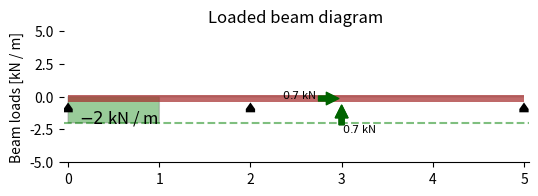

Reproduce this figure in Python. (Note: this script raises an exception after producing the figure.)
"""Main module that contains the main classes Support and Beam, and auxiliary classes PointLoadH,
PointLoadV, DistributedLoadH, and DistributedLoadV, PointLoad and Support.

Example
-------
>>> beam = Beam(6)
>>> a = Support()
>>> c = Support(6,(0,1,0))
>>> beam.add_supports(a,c)
>>> beam.add_loads(PointLoadV(-15,3))
>>> beam.add_query_points(2,4)
>>> beam.analyse()
>>> beam.plot()
"""

from collections import namedtuple
import matplotlib.pyplot as plt
from matplotlib.patches import Arc, Polygon, Rectangle, RegularPolygon, Wedge, Circle
from matplotlib.collections import PatchCollection
import numpy as np
import os
from sympy import integrate, lambdify, Piecewise, sympify, symbols, linsolve, sin, cos
from sympy.abc import x
from math import radians 


class Support:
    """
    A class to represent a support.

    Attributes:
    ---------------
        coord: (int)
            x coordinate of support on a beam (default 0)
        DOF: (tuple of 3 bools) 
            Degrees of freedom on a beam for movement in x, y and bending, 
            1 represents fixed and 0 represents free (default (1,1,1))

    Examples
    --------
    >>> Support(0, (1,1,1))  ##creates a fixed suppot at location 0
    >>> Support(5, (1,1,0))  ##creatse a pinned support at location 5
    >>> Support(5.54, (0,1,0))  ##creates a roller support at location 5.54
    """

    def __init__(self, coord=0, DOF=(1,1,1)):
        """
        Constructs all the necessary attributes for the support object

        Attributes:
        -----------
        coord: (int)
            x coordinate of support on a beam (default 0)
        DOF: (tuple of 3 bools) 
            Degrees of freedom on a beam for movement in x, y and bending, 
            1 represents fixed and 0 represents free (default (1,1,1))

        """
        if type(coord) not in [int, float]:
            raise ValueError("coord should be an integer or a float")
        if coord<0:
            raise ValueError("coord should be greater than 0")

        self._position = coord

        for a in DOF:
            if a not in [0,1]:
                raise ValueError("The provided DOF, must be a tuple of BOOLS of length 3")
        if len(DOF) != 3:
            raise ValueError("The provided DOF, must be a tuple of BOOLS of length 3")

        self._DOF = DOF
        self._id = None
        self._translation = []
        for a in DOF:
            if a ==1:
                self._translation.append("Fixed")
            else:
                self._translation.append("Free")


    def __str__(self):
        return f"""--------------------------------
        id = {self._id}
        position = {float(self._position)}
        Translation_x = {self._translation[0]}
        Translation_y = {self._translation[1]}
        Translation_M = {self._translation[2]} """

    def __repr__(self):
        if self._id:
            return f"<support, id = {self._id}>"
        return "<Support>"


##Section 1 - Loading Class definitions 

class PointLoad(namedtuple("PointLoad", "force, coord, angle")):
    """Point load described by a tuple of floats: (force, coord, angle).

    Force: force in kN
    coord: x coordinate of load on beam
    angle: angle of point load in range 0 to 180 where: 
        - 0 degrees is purely vertical
        - 90 degrees is purely horizontal
        - 180 degrees is purely vertical acting in the opposite direction


    Examples
    --------
    >>> external_force = PointLoad(10, 9, 90)  # 10 kN towards the right at x=9 m
    >>> external_force = PointLoad(-30, 3, 0)  # 30 kN downwards at x=3 m
    >>> external_force
    PointLoad(force=-30, coord=3, angle=0)
    """

class PointLoadV(namedtuple("PointLoadV", "force, coord")):
    """Vertical point load described by a tuple of floats: (force, coord).
    
    Force: force in kN
    coord: x coordinate of load on beam

    Examples
    --------
    >>> external_force = PointLoadV(-30, 3)  # 30 kN downwards at x=3 m
    >>> external_force
    PointLoadV(force=-30, coord=3)
    """

class PointLoadH(namedtuple("PointLoadH", "force, coord")):
    """Horizontal point load described by a tuple of floats: (force, coord).

    Force: force in kN
    coord: x coordinate of load on beam

    Examples
    --------
    >>> external_force = PointLoadH(10, 9)  # 10 kN towards the right at x=9 m
    >>> external_force
    PointLoadH(force=10, coord=9)
    """

class DistributedLoadV(namedtuple("DistributedLoadV", "expr, span")):
    """Distributed vertical load, described by its functional form and application interval.

    Examples
    --------
    >>> snow_load = DistributedLoadV("10*x+5", (0, 2))  # Linearly growing load for 0<x<2 m
    >>> trapezoidal_load = DistributedLoadV("-5 + 10 * x), (1,2)) # Linearly growing load starting at 5kN/m ending at 15kn/m 
    >>> UDL = DistributedLoadV(10, (1,3))
    """

class DistributedLoadH(namedtuple("DistributedLoadH", "expr, span")):
    """Distributed horizontal load, described by its functional form and application interval.
    """

class PointTorque(namedtuple("PointTorque", "torque, coord")):
    """Point clockwise torque, described by a tuple of floats: (torque, coord).

    Examples
    --------
    >>> motor_torque = PointTorque(30, 4)  # 30 kN·m (clockwise) torque at x=4 m
    
    """


class Beam:
    """
    Represents a one-dimensional beam that can take axial and tangential loads.

    Parameters
    ----------
    span : float or int
        Length of the beam span. Must be positive, and the pinned and rolling
        supports can only be placed within this span. The default value is 10.
    E: float or int
        Youngs modulus for the beam. The default value is 200 000 MPa, which
        is the youngs modulus for steel.
    I: float or int
        Second moment of area for the beam about the z axis. The default value
        is 60 000 000 mm4.
    
    Through the method `add_loads`, a Beam object can accept a list of:
    
    * PointLoad objects, and/or
    * DistributedLoad objects.

    Through the method `add_supports`, a Beam object can accept a list of Supports.

    Through the method `analyse` the unknown forces on the Beam object can be calculated.

    Notes
    -----
    * The default units package units for length, force and bending moment 
      (torque) are respectively (m, kN, kN·m)
    """
     
    def __init__(self, span: float=10, E = 2*10**5, I= 9.05*10**6):
        """Initializes a Beam object of a given length. """

        self._x0 = 0
        self._x1 = span

        self._loads = []
        self._distributed_forces_x = []
        self._distributed_forces_y = []
        self._normal_forces = []
        self._shear_forces = []
        self._bending_moments = []

        self._query = []
        self._supports = []
        self._reactions = {'x':[], 'y':[], 'm':[]}
        
        self._E = E
        self._I = I
    
    def add_loads(self, *loads):
        """Apply an arbitrary list of (point- or distributed) loads to the beam.

        Parameters
        ----------
        loads : iterable
            An iterable containing DistributedLoad or PointLoad objects to
            be applied to the Beam object. Note that the load application point
            (or segment) must be within the Beam span.

        """
        for load in loads:
            if type(load[1]) ==tuple:
                left = min(load[1])
                right = max(load[1])
            else:
                left = right = load[1]    
            if self._x0 > left or right > self._x1:
                return ValueError(f"{load[1]} is not a point on beam")

            supported_load_types = (DistributedLoadH, DistributedLoadV, PointLoadH, PointLoadV, PointTorque)
            if isinstance(load, supported_load_types):
                self._loads.append(load)
            elif isinstance(load,PointLoad):
                force, position, angle = load
                load_x = PointLoadH(sympify(force*sin(radians(angle))).evalf(10), position)     ###when angle = 90 then force is 1
                load_y = PointLoadV(sympify(force*cos(radians(angle))).evalf(10), position)     ##when angle = 0 then force is 1
                if abs(load_x.force) >0:
                    self._loads.append(load_x)
                if abs(load_y.force) >0:
                    self._loads.append(load_y)
            else:
                raise TypeError("The provided loads must be one of the supported types: {0}".format(supported_load_types))
        self._update_loads()

    def remove_loads(self, *loads):
        """Remove an arbitrary list of (point- or distributed) loads from the beam.

        Parameters
        ----------
        loads : iterable
            An iterable containing DistributedLoad or PointLoad objects to
            be removed from the Beam object. If object not on beam then does nothing.

        """
        for load in loads:
            if isinstance(load,PointLoad):
                force, position, angle = load
                load_x = PointLoadH(sympify(force*sin(radians(angle))).evalf(10), position)     ###when angle = 90 then force is 1
                load_y = PointLoadV(sympify(force*cos(radians(angle))).evalf(10), position)     ##when angle = 0 then force is 1
                if load_x in self._loads:
                    self._loads.remove(load_x)
                if load_y in self._loads:
                    self._loads.remove(load_y)
            elif load in self._loads:
                self._loads.remove(load)
        self._update_loads()
    
    def add_supports(self, *supports):
        """Apply an arbitrary list of supports (Support objects) to the beam.

        Parameters
        ----------
        supports : iterable
            An iterable containing Support objects to
            be applied to the Beam object. Note that the load application point
            (or segment) must be within the Beam span.

        """
        for support in supports:
            if not isinstance(support, Support):
                raise ValueError("support must be of type class Support")
            
            if self._x0 > support._position or support._position > self._x1:
                return ValueError("Not a point on beam")

            elif self._supports == []:
                support._id = 1
                self._supports.append(support)

            elif support._position not in [x._position for x in self._supports]:
                support._id = self._supports[-1]._id + 1
                self._supports.append(support)
            else:
                raise ValueError(f"This coordinate {support._position} already has a support associated with it")

    def remove_supports(self, *ids):
        """Remove an arbitrary list of supports (Support objects) from the beam.

        Parameters
        ----------
        ids : iterable
            An iterable containing either Support objects or Support object ids to
            be removed from the Beam object. If support not on beam then does nothing.

        """
        for support in self._supports:
            if support._id in ids or support in ids:
                self._supports.remove(support)
    ##does not display error if ask to remove somethign that isnt there, is this okay?

    def get_support_details(self):
        """Print out a readable summary of all supports on the beam. """

        print(f"There are {str(len(self._supports))} supports:",end ='\n\n')
        for support in self._supports:
            print(support, end ='\n\n')


    ##SECTION - ANALYSE
    def check_determinancy(self):
        """Check the determinancy of the beam. If 0 then beam is determinate."""

        unknowns = np.array([0,0,0])
        equations = 3

        for support in self._supports:
            unknowns = np.array(support._DOF) + unknowns

        if unknowns[0] == 0:
            equations -= 1

        if unknowns[1] == 0:
            equations -= 1

        unknowns = sum(unknowns)

        if unknowns == 0:
            return ValueError("No reaction forces exist")

        if unknowns < equations:
            return ValueError("Structure appears to be unstable")

        else:
            self._determinancy = (unknowns - equations)
            return (unknowns - equations)

    def analyse(self):
        """Solve the beam structure for reaction and internal forces  """

        x0, x1 = self._x0, self._x1

        ##create unknown sympy variables
        unknowns_x = [(symbols("x_"+str(a._id)), a._position) for a in self._supports if a._DOF[0] !=0]
        unknowns_y = [(symbols("y_"+str(a._id)), a._position) for a in self._supports if a._DOF[1] !=0]
        unknowns_m = [(symbols("m_"+str(a._id)), a._position) for a in self._supports if a._DOF[2] !=0]

        ##need to know locations where moment is fixed 
        dv_0 = [a._position for a in self._supports if a._DOF[2] == 1]

        ##need to know locations where y is fixed
        v_0  = [a._position for a in self._supports if a._DOF[1] == 1]

        ##locations where x is fixed and order
        x_0 = [a._position for a in self._supports if a._DOF[0] == 1]
        x_0.sort()

        ##grab the set of all the sympy unknowns for y and m and change to a list
        unknowns = [a[0] for a in unknowns_y + unknowns_m]

        ##external reaction equations
        F_Rx = sum(integrate(load, (x, x0, x1)) for load in self._distributed_forces_x) + \
            sum(f.force for f in self._point_loads_x()) + \
            sum([a[0] for a in unknowns_x])   

        F_Ry = sum(integrate(load, (x, x0, x1)) for load in self._distributed_forces_y) + \
               sum(f.force for f in self._point_loads_y()) + \
               sum([a[0] for a in unknowns_y])

        ##moments taken at the left of the beam, anti-clockwise is positive
        M_R = sum(integrate(load * x, (x, x0, x1)) for load in self._distributed_forces_y) + \
            sum(f.force * f.coord for f in self._point_loads_y()) + \
            sum(-1 * f.torque for f in self._point_torques()) + \
            sum([a[0] for a in unknowns_m]) + \
            sum([f[0]*f[1] for f in unknowns_y]) 
        

        ##internal beam equations
        C1, C2 = symbols('C1'), symbols('C2')
        unknowns = unknowns + [C1] +[C2]

        ##normal forces is same concept as shear forces only 
        N_i = sum(self._effort_from_pointload(f) for f in self._point_loads_x()) + \
               sum(self._effort_from_pointload(PointLoadH(*a)) for a in unknowns_x) 

        ## shear forces, an internal force acting down would be considered positive by adopted convention
        ##hence if the sum of forces on the beam are all positive, our internal force would also be positive due to difference in convention
        F_i = sum(integrate(load, x) for load in self._distributed_forces_y) + \
               sum(self._effort_from_pointload(f) for f in self._point_loads_y()) + \
               sum(self._effort_from_pointload(PointLoadV(*a)) for a in unknowns_y)  

        ##bending moments at internal point means we are now looking left along the beam when we take our moments (vs when we did external external reactions and we looked right)
        ##A clockwise moment is adopted as positive internally. 
        ## Hence we need to consider a postive for our shear forces and negative for our moments by our sign convention
        M_i = -(integrate(F_i,x)) + \
            sum(self._effort_from_pointload(PointTorque(*a)) for a in unknowns_m) + \
            sum(self._effort_from_pointload(f) for f in self._point_torques())

             #with respect to x, + constants but the constants are the M at fixed supports

        dv_EI = integrate(M_i, x) + C1

        v_EI = integrate(dv_EI,x) + C2

        
        ##equations , create a lsit fo equations
        equations = [F_Ry,M_R]

        for position in dv_0:
            equations.append(dv_EI.subs(x,position))

        for position in v_0:
            equations.append(v_EI.subs(x,position))

        ##equation for normal forces, only for indeterminate in x
        equations_x = [F_Rx]
        unknowns_xx = [a[0] for a in unknowns_x if a[0]!=0]

        if len(x_0)>1:
            for position in x_0[1:]: ##dont consider the starting point? only want to look between supports and not at cantilever sections i think
                equations_x.append(
                    integrate(N_i, (x,x_0[0], position)))
            
        if unknowns_xx == [] and equations_x ==[0]:
            solutions_x = []

        elif len(unknowns_xx) > len(equations_x): ##is this even possible
            print(f"""Unstable in resolving axial forces:
            equations = {len(equations_x)}
            unknowns  = {len(unknowns_xx)}""")
            return 1

        if len(unknowns) > len(equations):
            print(f"""unstable in resolving forces for y and m:
            equations = {len(equations)}
            unknowns  = {len(unknowns)}""")
            return 2
        
        solutions = list(linsolve(equations, unknowns))
        solutions_x = list(linsolve(equations_x, unknowns_xx))

        solutions = [a for a in solutions[0] + solutions_x[0]]

        solution_dict = dict(zip(unknowns+unknowns_xx, solutions))
        self._solution_dict = solution_dict
        self._reactions = {'x': [], 'y': [], 'm': []}

        for var, ans in solution_dict.items():
            v_EI = v_EI.subs(var,ans) ##complete deflection equation
            M_i  = M_i.subs(var,ans)  ##complete moment equation
            F_i  = F_i.subs(var,ans)  ##complete shear force equation
            N_i = N_i.subs(var,ans)   ##complete normal force equation

            if var not in [C1,C2]:
                vec, num = str(var).split('_')
                position = [a._position for a in self._supports if a._id == int(num)][0]
                self._reactions[vec].append((float(ans), position))

        ##moment unit is kn.m, dv_EI kn.m2, v_EI Kn.m3 --> *10^3, *10^9 to get base units 
        ## EI unit is N/mm2 , mm4 --> N.mm2
        self._shear_forces = F_i
        self._bending_moments = M_i
        self._deflection_equation = (-1)*v_EI * 10 **12 / ( self._E * self._I )   ## multiply by -1 so that deflection convention is down as positive (makes graph more intuitive)
        self._normal_forces = N_i

    ##SECTION - QUERY VALUE
    def _get_query_value(self, x_coord, sym_func, return_max=False, return_min=False, return_absmax=False):  ##check if sym_func is the sum of the functions already in plot_analytical
        """Find the value of a function at position x_coord.

        Note: Priority of query parameters is return_max, return_min, return_absmax, x_coord.

        Parameters
        ----------
        x_coord: list
            The x_coordinates on the beam to be substituted into the equation.
            List returned (if bools all false)
        sym_func: sympy function?
            The function to be analysed
        return_max: bool
            return max value of function if true
        return_min: bool
            return minx value of function if true
        return_absmax: bool
            return absolute max value of function if true

        """
        if type(sym_func) == list:
            sym_func = sum(sym_func)
        func = lambdify(x, sym_func, "numpy")  
        
        if 1 not in (return_absmax, return_max, return_min):
            if type(x_coord)==tuple:
                return [round(float(func(x_)),3) for x_ in x_coord] 
            else:
                return round(float(func(x_coord)),3)

        x_vec = np.linspace(self._x0, self._x1, int(min(self._x1 * 1000 + 1, 1e4)))  ## numpy array for x positions closely spaced (allow for graphing)                                      ##i think lambdify is needed to let the function work with numpy
        y_vec = np.array([func(t) for t in x_vec])  
        min_ = float(y_vec.min())
        max_ = float(y_vec.max())

        if return_max:
            return round(max_,3)
        elif return_min:
            return round(min_,3)
        elif return_absmax:
            return round(max(abs(min_), max_),3)

    def get_bending_moment(self, *x_coord,return_max=False,return_min=False, return_absmax = False):
        """Find the bending moment(s) on the beam object.

         Note: Priority of query parameters is return_max, return_min, return_absmax, x_coord.

        Parameters
        ----------
        x_coord: list
            The x_coordinates on the beam to be substituted into the equation.
            List returned (if bools all false)
        sym_func: sympy function?
            The function to be analysed
        return_max: bool
            return max value of function if true
        return_min: bool
            return minx value of function if true
        return_absmax: bool
            return absolute max value of function if true"""

        return self._get_query_value(x_coord, sym_func = self._bending_moments, return_max = return_max, return_min = return_min, return_absmax=return_absmax )

    def get_shear_force(self, *x_coord,return_max=False,return_min=False, return_absmax=False):
        """Find the shear force(s) on the beam object. 

        Note: Priority of query parameters is return_max, return_min, return_absmax, x_coord.

        Parameters
        ----------
        x_coord: list
            The x_coordinates on the beam to be substituted into the equation.
            List returned (if bools all false)
        sym_func: sympy function?
            The function to be analysed
        return_max: bool
            return max value of function if true
        return_min: bool
            return minx value of function if true
        return_absmax: bool
            return absolute max value of function if true"""

        return self._get_query_value(x_coord, sym_func = self._shear_forces, return_max = return_max, return_min = return_min, return_absmax=return_absmax )

    def get_normal_force(self, *x_coord,return_max=False,return_min=False,return_absmax=False):
        """Find the normal force(s) on the beam object.
        
        Note: Priority of query parameters is return_max, return_min, return_absmax, x_coord.

        Parameters
        ----------
        x_coord: list
            The x_coordinates on the beam to be substituted into the equation.
            List returned (if bools all false)
        sym_func: sympy function?
            The function to be analysed
        return_max: bool
            return max value of function if true
        return_min: bool
            return minx value of function if true
        return_absmax: bool
            return absolute max value of function if true"""
        return self._get_query_value(x_coord, sym_func =self._normal_forces, return_max = return_max, return_min = return_min, return_absmax=return_absmax )

    def get_deflection(self, *x_coord,return_max=False,return_min=False,return_absmax=False):
        """Find the deflection(s) on the beam object. 
        
        Note: Priority of query parameters is return_max, return_min, return_absmax, x_coord.

        Parameters
        ----------
        x_coord: list
            The x_coordinates on the beam to be substituted into the equation.
            List returned (if bools all false)
        sym_func: sympy function?
            The function to be analysed
        return_max: bool
            return max value of function if true
        return_min: bool
            return minx value of function if true
        return_absmax: bool
            return absolute max value of function if true"""

        return self._get_query_value(x_coord, sym_func =self._deflection_equation, return_max = return_max, return_min = return_min, return_absmax=return_absmax )


    #SECTION - PLOTTING
    def add_query_points(self, *x_coords):
        """Document the forces on a beam at position x_coord when plotting.

        Parameters
        ----------
        x_coord: list
            The x_coordinates on the beam to be queried on plot.

        """
        for x_coord in x_coords:
            if self._x0 <= x_coord <= self._x1:
                self._query.append(x_coord)
            else:
                return ValueError("Not a point on beam")

    def remove_query_points(self, *x_coords):
        """Remove a query point added by add_query_points function.

        Parameters
        ----------
        x_coord: list
            The x_coordinates on the beam to be removed from query on plot.

        """
        for x_coord in x_coords:
            if x_coord in self._query:
                self._query.remove(x_coord)
            else:
                return ValueError("Not an existing query point on beam")

    def plot(self, switch_axes=False, inverted=False,draw_reactions=False):
        """Generates a single figure with 4 plots corresponding respectively to:

        - a schematic of the loaded beam
        - normal force diagram,
        - shear force diagram, and
        - bending moment diagram.

        These plots can be generated separately with dedicated functions.

        Parameters
        ----------
        switch_axes: bool
            True if want the beam to be plotted along the y axis and beam equations to be plotted along the x axis.
        inverted: bool
            True if want to flip a function about the x axis.

        Returns
        -------
        figure : `~matplotlib.figure.Figure`
            Returns a handle to a figure with the 3 subplots: Beam schematic, 
            shear force diagram, and bending moment diagram.

        """
        if switch_axes:
            fig = plt.figure(figsize=(14, 6))
            fig.subplots_adjust(wspace=0.8)

            # ax1 = fig.add_subplot(1, 5, 1)
            # self.plot_beam_diagram(ax1, switch_axes = switch_axes)

            ax2 = fig.add_subplot(1, 5, 2)
            self.plot_normal_force(ax2,switch_axes = True, inverted=inverted,maxmin_hline= False, maxmin_vline=True)

            ax3 = fig.add_subplot(1, 5, 3)
            self.plot_shear_force(ax3, switch_axes = True, inverted=inverted,maxmin_hline= False, maxmin_vline=True)

            ax4 = fig.add_subplot(1, 5, 4)
            self.plot_bending_moment(ax4, switch_axes = True, inverted=inverted,maxmin_hline= False, maxmin_vline=True)

            ax5 = fig.add_subplot(1, 5, 5)
            self.plot_deflection(ax5, switch_axes = True, inverted=inverted,maxmin_hline= False, maxmin_vline=True)

            return fig
            

        fig = plt.figure(figsize=(6, 14))
        fig.subplots_adjust(hspace=0.8)

        ax1 = fig.add_subplot(5, 1, 1)
        self.plot_beam_diagram(ax1, draw_reactions=draw_reactions) ##inverted hasnt been completed for beam diagram

        ax2 = fig.add_subplot(5, 1, 2)
        self.plot_normal_force(ax2, inverted=inverted)

        ax3 = fig.add_subplot(5, 1, 3)
        self.plot_shear_force(ax3, inverted=inverted)

        ax4 = fig.add_subplot(5, 1, 4)
        self.plot_bending_moment(ax4, inverted=inverted)

        ax5 = fig.add_subplot(5, 1, 5)
        self.plot_deflection(ax5, inverted=inverted)

        return fig

    def plot_beam_diagram(self, ax=None, draw_reactions=False):
        """Returns a schematic of the beam and all the loads applied on it.
        """
        plot01_params = {'ylabel': "Beam loads", 'yunits': r'kN / m',
                         # 'xlabel':"Beam axis", 'xunits':"m",
                         'color': "g",
                         'inverted': True,
                         'query': False}
        if ax is None:
            ax = plt.figure(figsize=(6, 2.5)).add_subplot(1,1,1)
        ax.set_title("Loaded beam diagram")
        self._plot_analytical(ax, sum(self._distributed_forces_y), **plot01_params)
        self._draw_beam_schematic(ax, draw_reactions=draw_reactions)
        return ax.get_figure()

    def plot_normal_force(self, ax=None, switch_axes=False, inverted=False,maxmin_hline: bool = True, maxmin_vline:bool=False):
        """Returns a plot of the normal force as a function of the x-coordinate.
        """
        plot02_params = {'ylabel': "Normal force", 'yunits': r'kN',
                         # 'xlabel':"Beam axis", 'xunits':"m",
                         'color': "b",
                         'switch_axes': switch_axes,
                         'inverted': inverted,
                         'maxmin_hline':maxmin_hline,
                         'maxmin_vline':maxmin_vline}
        if ax is None:
            if switch_axes:
                ax = plt.figure(figsize=(2.5, 6)).add_subplot(1,1,1)
            else:
                ax = plt.figure(figsize=(6, 2.5)).add_subplot(1,1,1)
        self._plot_analytical(ax, self._normal_forces, **plot02_params)
        return ax.get_figure()

    def plot_shear_force(self, ax=None, switch_axes=False, inverted=False,maxmin_hline: bool = True, maxmin_vline:bool=False):
        """Returns a plot of the shear force as a function of the x-coordinate.
        """
        plot03_params = {'ylabel': "Shear force", 'yunits': r'kN',
                          'xlabel':"Beam axis", 'xunits':"m",
                         'color': "r",
                         'switch_axes': switch_axes,
                         'inverted': inverted,
                         'maxmin_hline':maxmin_hline,
                         'maxmin_vline':maxmin_vline}
        if ax is None:
            if switch_axes:
                ax = plt.figure(figsize=(2.5, 6)).add_subplot(1,1,1)
            else:
                ax = plt.figure(figsize=(6, 2.5)).add_subplot(1,1,1)
        self._plot_analytical(ax, self._shear_forces, **plot03_params)
        return ax.get_figure()

    def plot_bending_moment(self, ax=None, switch_axes=False, inverted=True,maxmin_hline: bool = True, maxmin_vline:bool=False):
        """Returns a plot of the bending moment as a function of the x-coordinate.
        """
        plot04_params = {'ylabel': "Bending moment", 'yunits': r'kN·m',
                         'xlabel': "Beam axis", 'xunits': "m",
                         'color': "y",
                         'switch_axes': switch_axes,
                         'inverted': inverted,
                         'maxmin_hline':maxmin_hline,
                         'maxmin_vline':maxmin_vline}
        if ax is None:
            if switch_axes:
                ax = plt.figure(figsize=(2.5, 6)).add_subplot(1,1,1)
            else:
                ax = plt.figure(figsize=(6, 2.5)).add_subplot(1,1,1)
        self._plot_analytical(ax, -1* self._bending_moments, **plot04_params)
        return ax.get_figure()

    def plot_deflection(self, ax= None, switch_axes=False, inverted=False,maxmin_hline: bool = True, maxmin_vline:bool=False):
        """Returns a plot of the beam deflection as a function of the x-coordinate.
        """
        plot05_params = {'ylabel': "Deflection", 'yunits': r'mm',
                         'xlabel': "Beam axis", 'xunits': "m",
                         'color': "c",
                         'switch_axes': switch_axes,
                         'inverted': inverted,
                         'maxmin_hline':maxmin_hline,
                         'maxmin_vline':maxmin_vline}
        if ax is None:
            if switch_axes:
                ax = plt.figure(figsize=(2.5, 6)).add_subplot(1,1,1)
            else:
                ax = plt.figure(figsize=(6, 2.5)).add_subplot(1,1,1)
        self._plot_analytical(ax, self._deflection_equation, **plot05_params)
        return ax.get_figure()

    def _plot_analytical(self, ax: plt.axes, sym_func, title: str = "", maxmin_hline: bool = True, maxmin_vline:bool=False, xunits: str = "",
                        yunits: str = "", xlabel: str = "", ylabel: str = "", color=None, inverted=False, query = True, switch_axes=False):
        """
        Auxiliary function for plotting a sympy.Piecewise analytical function.

        :param ax: a matplotlib.Axes object where the data is to be plotted.
        :param x_vec: array-like, support where the provided symbolic function will be plotted
        :param sym_func: symbolic function using the variable x
        :param title: title to show above the plot, optional
        :param maxmin_hline: when set to False, the extreme values of the function are not displayed
        :param xunits: str, physical unit to be used for the x-axis. Example: "m"
        :param yunits: str, phfsysical unit to be used for the y-axis. Example: "kN"
        :param xlabel: str, physical variable displayed on the x-axis. Example: "Length"
        :param ylabel: str, physical variable displayed on the y-axis. Example: "Shear force"
        :param color: color to be used for the shaded area of the plot. No shading if not provided
        :return: a matplotlib.Axes object representing the plotted data.

        """
        x_vec = np.linspace(self._x0, self._x1, int(min(self._x1 * 1000 + 1, 1e4)))  ## numpy array for x positions closely spaced (allow for graphing)
        y_lam = lambdify(x, sym_func, "numpy")                                          ##i think lambdify is needed to let the function work with numpy
        y_vec = np.array([y_lam(t) for t in x_vec])   
                                          ##np.array for y values created 
        original_yunits = yunits

        if switch_axes:
            _label = xlabel
            _units = xunits
            _vec = x_vec[:]

            xlabel = ylabel
            xunits = yunits
            x_vec = y_vec[:]

            ylabel = _label
            yunits = _units
            y_vec = _vec[:]

        if inverted:
            y_vec *= -1                                                                 ##would flip the graph about y


        if color:
            if switch_axes:
                a, b = y_vec[0], y_vec[-1]
                verts = [(0,a)] + list(zip(x_vec, y_vec)) + [(0,b)]
            else:
                a, b = x_vec[0], x_vec[-1]
                verts = [(a, 0)] + list(zip(x_vec, y_vec)) + [(b, 0)]                           ##verts is a list of tuples makign up the graph (starting and ending to help close it)
            poly = Polygon(verts, facecolor=color, edgecolor='0.5', alpha=0.4)
            ax.add_patch(poly)

        if maxmin_vline:
            tol = 1e-3
            
            if abs(max(x_vec)) > tol:
                ax.axvline(x=max(x_vec), linestyle='--', color="g", alpha=0.5)
                max_idy = x_vec.argmax()
                plt.annotate('${:0.1f}'.format((x_vec[max_idy])).rstrip('0').rstrip('.') + " $ {}".format(original_yunits),
                            xy=(x_vec[max_idy], y_vec[max_idy]), xytext=(8, 0), xycoords=('data', 'data'),
                            textcoords='offset points', size=12)

            if abs(min(x_vec)) > tol:
                ax.axvline(x=min(x_vec), linestyle='--', color="g", alpha=0.5)
                min_idy = x_vec.argmin()
                plt.annotate('${:0.1f}'.format((x_vec[min_idy])).rstrip('0').rstrip('.') + " $ {}".format(original_yunits),
                            xy=(x_vec[min_idy], y_vec[min_idy]), xytext=(8, 0), xycoords=('data', 'data'),
                            textcoords='offset points', size=12)

        if maxmin_hline:
            tol = 1e-3

            if abs(max(y_vec)) > tol:
                ax.axhline(y=max(y_vec), linestyle='--', color="g", alpha=0.5)
                max_idx = y_vec.argmax()
                plt.annotate('${:0.1f}'.format(y_vec[max_idx]).rstrip('0').rstrip('.') + " $ {}".format(original_yunits),
                            xy=(x_vec[max_idx], y_vec[max_idx]), xytext=(8, 0), xycoords=('data', 'data'),
                            textcoords='offset points', size=12)

            if abs(min(y_vec)) > tol:
                ax.axhline(y=min(y_vec), linestyle='--', color="g", alpha=0.5)
                min_idx = y_vec.argmin()
                plt.annotate('${:0.1f}'.format(y_vec[min_idx]).rstrip('0').rstrip('.') + " $ {}".format(original_yunits),
                            xy=(x_vec[min_idx], y_vec[min_idx]), xytext=(8, 0), xycoords=('data', 'data'),
                            textcoords='offset points', size=12)

        if query:
            for q_val in self._query:
                if switch_axes:
                    ax.axhline(y=q_val, linestyle='--', color="g", alpha=0.5)
                else:
                    ax.axvline(x=q_val, linestyle='--', color="g", alpha=0.5)
                ##need to get values by a differnt method -- cant use id
                q_res = self._get_query_value(q_val, sym_func)
                if switch_axes:
                    plt.annotate('${:0.1f}'.format(q_res).rstrip('0').rstrip('.') + " $ {}".format(original_yunits),
                                xy=(q_res, q_val*(1-2*inverted)), xytext=(0, 0), xycoords=('data', 'data'),
                                textcoords='offset points', size=8)
                else:
                    plt.annotate('${:0.1f}'.format(q_res*(1-2*inverted)).rstrip('0').rstrip('.') + " $ {}".format(original_yunits),
                                xy=(q_val, q_res*(1-2*inverted)), xytext=(0, 0), xycoords=('data', 'data'),
                                textcoords='offset points', size=8)


        if switch_axes:
            yspan = y_vec.max() - y_vec.min()
            ax.set_ylim([y_vec.min() - 0.01 * yspan, y_vec.max() + 0.01 * yspan])
        else:
            xspan = x_vec.max() - x_vec.min()
            ax.set_xlim([x_vec.min() - 0.01 * xspan, x_vec.max() + 0.01 * xspan])
            

        ax.spines['right'].set_visible(False)
        ax.spines['top'].set_visible(False)
        ax.spines['left'].set_visible(False)

        if title:
            ax.set_title(title)

        if xlabel or xunits:
            ax.set_xlabel('{} [{}]'.format(xlabel, xunits))

        if ylabel or yunits:
            ax.set_ylabel("{} [{}]".format(ylabel, yunits))

        return ax

    def _draw_beam_schematic(self, ax, draw_reactions=False):
        """Auxiliary function for plotting the beam object and its applied loads.
        """
        # Adjust y-axis
        ymin, ymax = -5, 5
        ylim = (min(ax.get_ylim()[0], ymin), max(ax.get_ylim()[1], ymax))
        ax.set_ylim(ylim)
        xspan = ax.get_xlim()[1] - ax.get_xlim()[0]
        yspan = ylim[1] - ylim[0]

        # Draw beam body
        beam_left, beam_right = self._x0, self._x1
        beam_length = beam_right - beam_left
        beam_height = yspan * 0.06
        beam_bottom = -(0.75) * beam_height
        beam_top = beam_bottom + beam_height
        beam_body = Rectangle(
            (beam_left, beam_bottom), beam_length, beam_height, fill=True,
            facecolor="brown", clip_on=False, alpha=0.7
        )
        ax.add_patch(beam_body)

        # Markers at beam supports
        supports = []
        for support in self._supports:
            supports.append(Polygon(np.array([support._position + 0.01*xspan*np.array((-1, -1, 0, 1, 1)), 
                                            beam_bottom + 0.05*np.array((-1.5, -1,0,-1, -1.5))*yspan]).T))
            # rolling_support = [Polygon(np.array([self.rolling_support + 0.01*xspan*np.array((-1, 0, 1)), 
            #                                     beam_bottom + 0.05*np.array((-1,0,-1))*yspan]).T),
            #                    Polygon(np.array([self.rolling_support + 0.01*xspan*np.array((-1, -1, 1, 1)), 
            #                                     beam_bottom + 0.05*np.array((-1.5,-1.25, -1.25, -1.5))*yspan]).T)]
        support_patch = PatchCollection(supports, facecolor="black")
        ax.add_collection(support_patch)

        # Draw arrows at point loads
        arrowprops = dict(arrowstyle="simple", color="darkgreen", shrinkA=0.1, mutation_scale=18)
        ply = [a for a in self._point_loads_y()]
        plx = [a for a in self._point_loads_x()]
        plm = [a for a in self._point_torques()]
        
        if draw_reactions:
            ply += self._reactions['y']
            plx += self._reactions['x']
            plm += self._reactions['y']

        for load in ply:
            x0 = x1 = load[1]
            if load[0] < 0:
                y0, y1,y2 = beam_top, beam_top + 0.17 * yspan, beam_top + 0.17 * yspan + 0.6
            else:
                y0, y1,y2 = beam_bottom, beam_bottom - 0.17 * yspan,  beam_bottom - 0.17 * yspan - 0.6
            ax.annotate("",
                        xy=(x0, y0), xycoords='data',
                        xytext=(x1, y1), textcoords='data',
                        arrowprops=arrowprops
                        )
            ax.annotate("",
                        xy=(x0, y0), xycoords='data',
                        xytext=(x1, y1), textcoords='data',
                        arrowprops=arrowprops
                        )
            plt.annotate('${:0.1f}'.format(load[0]).rstrip('0').rstrip('.') + " $ {}".format('kN'),
                                xy=(x1, y2), xytext=(0, 0), xycoords=('data', 'data'),
                                textcoords='offset points', size=8)
        

        for load in plx:
            x0 = load[1]
            y0 = y1 = (beam_top + beam_bottom) / 2.0
            if load[0] < 0:
                x1 = x0 + xspan * 0.05
                x2 = x1 + 0.05
            else:
                x1 = x0 - xspan * 0.05
                x2 = x1 - 0.4
            ax.annotate("",
                        xy=(x0, y0), xycoords='data',
                        xytext=(x1, y1), textcoords='data',
                        arrowprops=arrowprops
                        )
            plt.annotate('${:0.1f}'.format(load[0]).rstrip('0').rstrip('.') + " $ {}".format('kN'),
                    xy=(x2, y1), xytext=(0, 0), xycoords=('data', 'data'),
                    textcoords='offset points', size=8)
        
        # Draw a round arrow at point torques

        for load in plm:
            xc = load[1]
            yc = (beam_top + beam_bottom) / 2.0
            width = yspan * 0.17
            height = xspan * 0.05
            arc_len= 180

            if load[0] > 0:
                start_angle = 90
                endX = xc + (height/2)*np.cos(np.radians(arc_len + start_angle))
                endY = yc + (width/2)*np.sin(np.radians(arc_len + start_angle))
            else:
                start_angle = 270
                endX = xc + (height/2)*np.cos(np.radians(start_angle))
                endY = yc + (width/2)*np.sin(np.radians(start_angle))

            orientation = start_angle + arc_len
            arc = Arc([xc, yc], width, height, angle=start_angle, theta2=arc_len, capstyle='round', linestyle='-', lw=2.5, color="blue")
            arrow_head = RegularPolygon((endX, endY), 3, height * 0.5, np.radians(orientation), color="blue")
            centre_point = Circle((xc,yc), yc/8, color="blue")
            ax.add_patch(arc)
            ax.add_patch(arrow_head)
            ax.add_patch(centre_point)
            plt.annotate('${:0.1f}'.format(load[0]).rstrip('0').rstrip('.') + " $ {}".format('kN.m'),
                    xy=(xc, beam_top+height), xytext=(0, 0), xycoords=('data', 'data'),
                    textcoords='offset points', size=8)

        ax.axes.get_yaxis().set_visible(False)
        ax.spines['right'].set_visible(False)
        ax.spines['top'].set_visible(False)
        ax.spines['left'].set_visible(False)
        # ax.tick_params(left="off")

    def _update_loads(self):
        self._distributed_forces_x = [self._create_distributed_force(f) for f in self._distributed_loads_x()]
        self._distributed_forces_y = [self._create_distributed_force(f) for f in self._distributed_loads_y()]

    def _create_distributed_force(self, load: DistributedLoadH or DistributedLoadV, shift: bool=True):
        """
        Create a sympy.Piecewise object representing the provided distributed load.

        :param expr: string with a valid sympy expression.
        :param interval: tuple (x0, x1) containing the extremes of the interval on
        which the load is applied.
        :param shift: when set to False, the x-coordinate in the expression is
        referred to the left end of the beam, instead of the left end of the
        provided interval.
        :return: sympy.Piecewise object with the value of the distributed load.
        """
        expr, interval = load
        x0, x1 = interval
        expr = sympify(expr)
        if shift:
            expr.subs(x, x - x0)
        return Piecewise((0, x < x0), (0, x > x1), (expr, True))

    def _effort_from_pointload(self, load: PointLoadH or PointLoadV or PointTorque):
        """
        Create a sympy.Piecewise object representing the shear force caused by a
        point load.

        :param value: float or string with the numerical value of the point load.
        :param coord: x-coordinate on which the point load is applied.
        :return: sympy.Piecewise object with the value of the shear force produced
        by the provided point load.
        """
        value, coord = load
        return Piecewise((0, x < coord), (value, True))

    def _point_loads_x(self):
        for f in self._loads:
            if isinstance(f, PointLoadH):
                yield f

    def _point_loads_y(self):
        for f in self._loads:
            if isinstance(f, PointLoadV):
                yield f

    def _distributed_loads_x(self):
        for f in self._loads:
            if isinstance(f, DistributedLoadH):
                yield f

    def _distributed_loads_y(self):
        for f in self._loads:
            if isinstance(f, DistributedLoadV):
                yield f

    def _point_torques(self):
        for f in self._loads:
            if isinstance(f, PointTorque):
                yield f


if __name__ == "__main__":
    # ##intialise a beam object
    beam_1 = Beam(5)            ##intialises a 5m long beam (assuming E = 2*10^5, I = )
    beam_2 = Beam(5, E=1, I=1)

    ##create support objects
    a = Support(0,(1,1,1))      ##defines a fixed support at point 0m point
    b = Support(2,(0,1,0))      ##defines a roller support restaint only in the y direction at 2m point
    c = Support(5,(1,1,0))      ##defines pinned support at 5m point

    ##add supports to beam object
    beam_1.add_supports(a,b,c)        ##create a statically indeterminate beam
    beam_2.add_supports(a,b,c)        ##intially create as a statically determinate beam
    beam_2.remove_supports(a)         ## remove support a to make beam statically determinate

    ##create load objects
    load_1 = PointLoad(1,3,45)
    load_2 = DistributedLoadV(2,(0,1))
    load_3 = PointTorque(3,4)

    ##add load objects to beams
    beam_1.add_loads(load_1,)
    beam_1.add_loads(load_2,load_3)
    beam_2.add_loads(load_1, load_2, load_3)
    beam_2.remove_loads((load_2,))

    ##compute solutions for beams
    print("TIME TO ANALYSE")
    beam_1.analyse()
    beam_2.analyse()
    print("ALL DONE")
    beam_1.plot()
